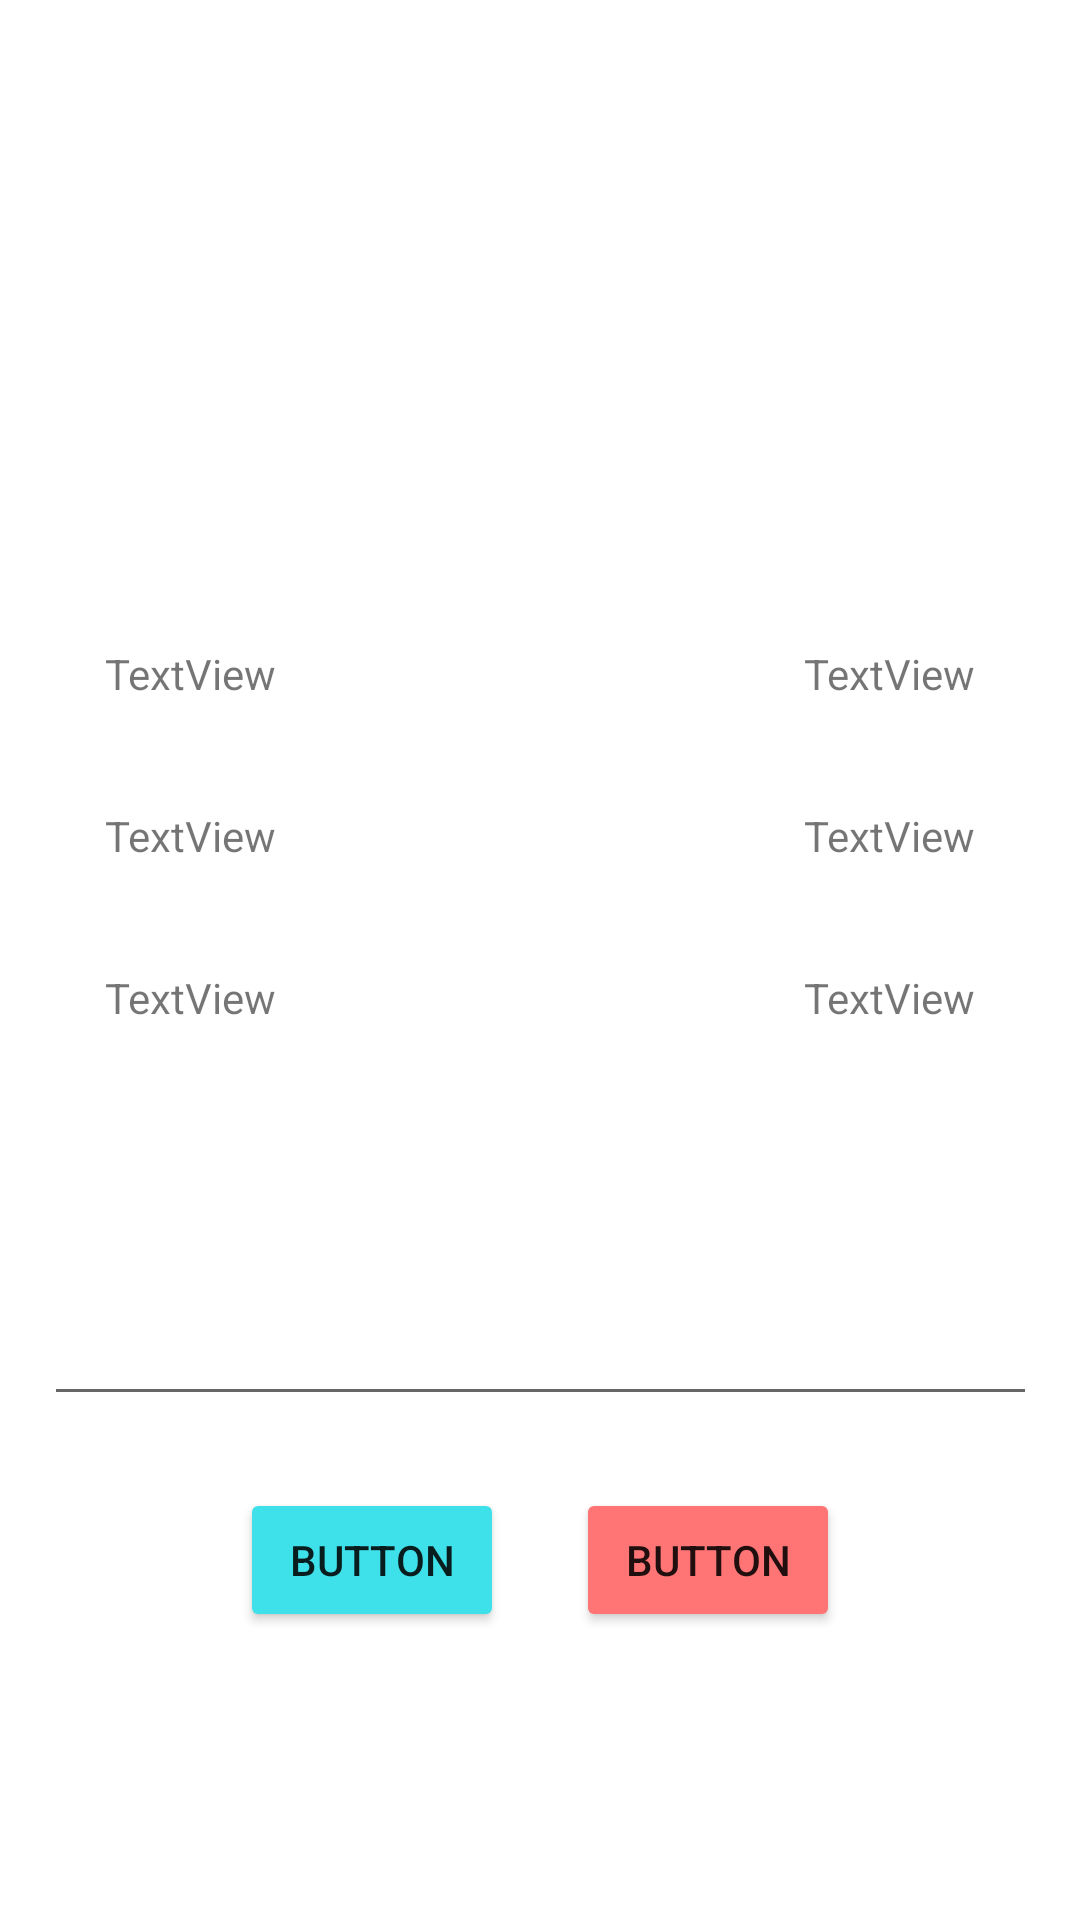

Write the Android layout XML for this screen, with the resource values it uses.
<!-- AndroidManifest.xml: application theme Theme.AdoptmeApp -->
<!-- res/layout/activity_pet.xml -->
<?xml version="1.0" encoding="utf-8"?>
<androidx.constraintlayout.widget.ConstraintLayout xmlns:android="http://schemas.android.com/apk/res/android"
    xmlns:app="http://schemas.android.com/apk/res-auto"
    xmlns:tools="http://schemas.android.com/tools"
    android:layout_width="match_parent"
    android:layout_height="match_parent"
    tools:context=".controllers.activities.PetActivity">

    <TextView
        android:id="@+id/tvUserNamePA"
        android:layout_width="wrap_content"
        android:layout_height="wrap_content"
        android:layout_marginStart="35dp"
        android:layout_marginTop="35dp"
        android:text="TextView"
        app:layout_constraintStart_toStartOf="parent"
        app:layout_constraintTop_toBottomOf="@+id/imageView4" />

    <TextView
        android:id="@+id/tvUserNumber"
        android:layout_width="wrap_content"
        android:layout_height="wrap_content"
        android:layout_marginTop="35dp"
        android:layout_marginEnd="35dp"
        android:text="TextView"
        app:layout_constraintEnd_toEndOf="parent"
        app:layout_constraintTop_toBottomOf="@+id/imageView4" />

    <TextView
        android:id="@+id/textView6"
        android:layout_width="wrap_content"
        android:layout_height="wrap_content"
        android:layout_marginTop="35dp"
        android:layout_marginEnd="35dp"
        android:text="TextView"
        app:layout_constraintEnd_toEndOf="parent"
        app:layout_constraintTop_toBottomOf="@+id/textView4" />

    <TextView
        android:id="@+id/textView5"
        android:layout_width="wrap_content"
        android:layout_height="wrap_content"
        android:layout_marginStart="35dp"
        android:layout_marginTop="35dp"
        android:text="TextView"
        app:layout_constraintStart_toStartOf="parent"
        app:layout_constraintTop_toBottomOf="@+id/tvNamePA" />

    <TextView
        android:id="@+id/textView4"
        android:layout_width="wrap_content"
        android:layout_height="wrap_content"
        android:layout_marginTop="35dp"
        android:layout_marginEnd="35dp"
        android:text="TextView"
        app:layout_constraintEnd_toEndOf="parent"
        app:layout_constraintTop_toBottomOf="@+id/tvUserNumber" />

    <TextView
        android:id="@+id/tvNamePA"
        android:layout_width="wrap_content"
        android:layout_height="wrap_content"
        android:layout_marginStart="35dp"
        android:layout_marginTop="35dp"
        android:text="TextView"
        app:layout_constraintStart_toStartOf="parent"
        app:layout_constraintTop_toBottomOf="@+id/tvUserNamePA" />

    <ImageView
        android:id="@+id/imageView4"
        android:layout_width="340dp"
        android:layout_height="140dp"
        android:layout_marginTop="40dp"
        app:layout_constraintEnd_toEndOf="parent"
        app:layout_constraintHorizontal_bias="0.492"
        app:layout_constraintStart_toStartOf="parent"
        app:layout_constraintTop_toTopOf="parent"
        tools:srcCompat="@tools:sample/avatars" />

    <EditText
        android:id="@+id/editTextTextMultiLine"
        android:layout_width="331dp"
        android:layout_height="95dp"
        android:layout_marginTop="35dp"
        android:ems="10"
        android:gravity="start|top"
        android:inputType="textMultiLine"
        app:layout_constraintEnd_toEndOf="parent"
        app:layout_constraintStart_toStartOf="parent"
        app:layout_constraintTop_toBottomOf="@+id/textView5" />

    <Button
        android:id="@+id/button2"
        android:layout_width="wrap_content"
        android:layout_height="wrap_content"
        android:layout_marginTop="24dp"
        android:layout_marginEnd="80dp"
        android:backgroundTint="@color/button_red"
        android:text="Button"
        app:layout_constraintEnd_toEndOf="parent"
        app:layout_constraintTop_toBottomOf="@+id/editTextTextMultiLine" />

    <Button
        android:id="@+id/button"
        android:layout_width="wrap_content"
        android:layout_height="wrap_content"
        android:layout_marginStart="80dp"
        android:layout_marginTop="24dp"
        android:backgroundTint="@color/button_blue"
        android:text="Button"
        app:layout_constraintStart_toStartOf="parent"
        app:layout_constraintTop_toBottomOf="@+id/editTextTextMultiLine" />

</androidx.constraintlayout.widget.ConstraintLayout>
<!-- resources referenced by this layout -->
<resources>
  <color name="button_blue">#3EE0E9</color>&gt;
  <color name="button_red">#FF7474</color>&gt;
  <style name="Theme.AdoptmeApp" parent="Theme.MaterialComponents.DayNight.DarkActionBar">
          
          <item name="colorPrimary">@color/purple_500</item>
          <item name="colorPrimaryVariant">@color/purple_700</item>
          <item name="colorOnPrimary">@color/white</item>
          
          <item name="colorSecondary">@color/teal_200</item>
          <item name="colorSecondaryVariant">@color/teal_700</item>
          <item name="colorOnSecondary">@color/black</item>
          
          <item name="android:statusBarColor" tools:targetApi="l">?attr/colorPrimaryVariant</item>
          
      </style>
  <color name="purple_500">#FF6200EE</color>
  <color name="purple_700">#FF3700B3</color>
  <color name="white">#FFFFFFFF</color>
  <color name="teal_200">#FF03DAC5</color>
  <color name="teal_700">#FF018786</color>
  <color name="black">#FF000000</color>
</resources>
